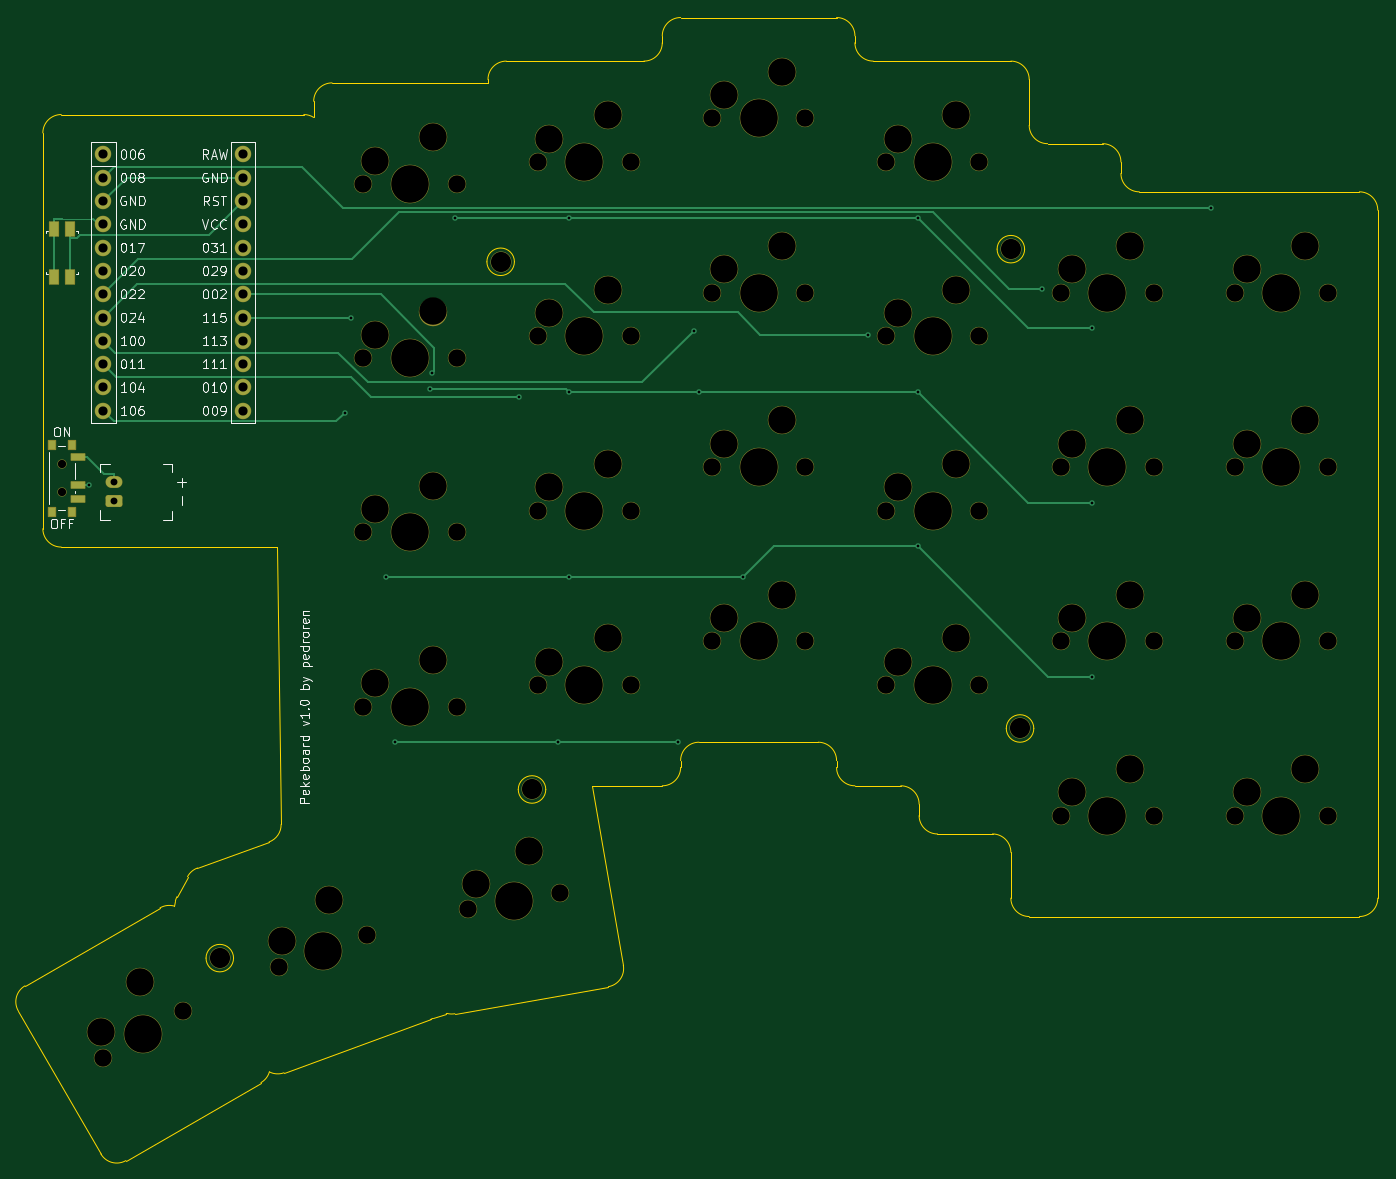
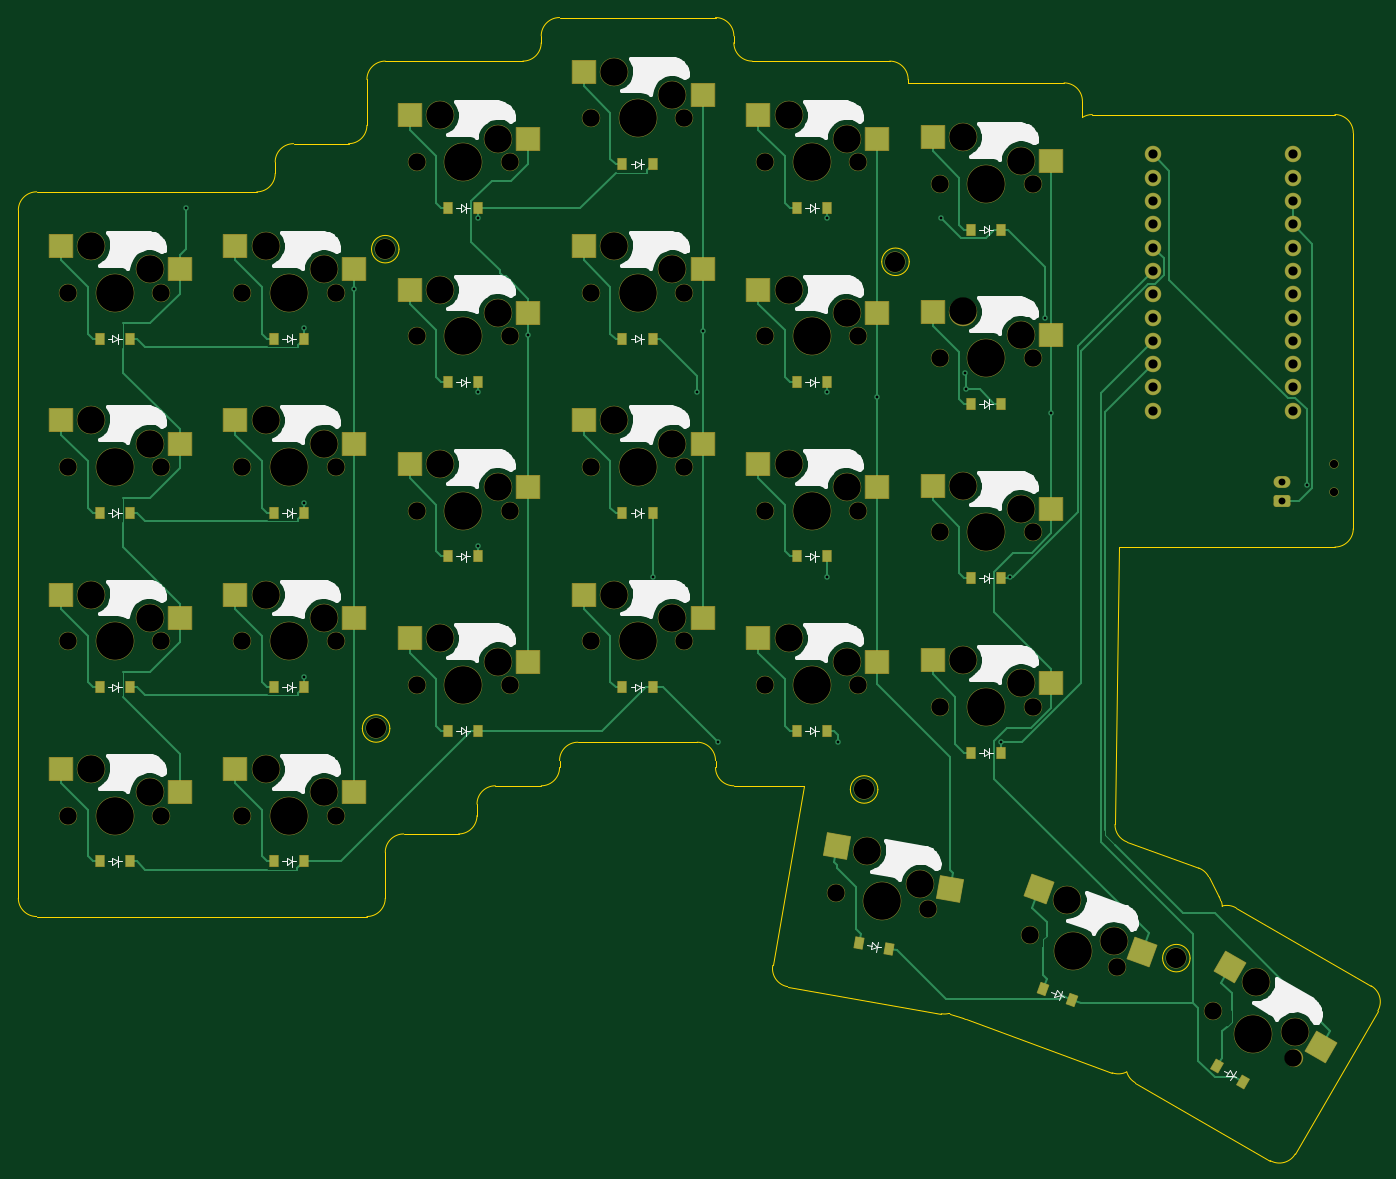
Circuit board: 11 layer files. Board 148.2 x 124.6 mm.
- bottom_copper: pepekey_r-CuBottom.gbr (29789 bytes)
- top_copper: pepekey_r-CuTop.gbr (8220 bytes)
- outline: pepekey_r-EdgeCuts.gbr (5905 bytes)
- bottom_mask: pepekey_r-MaskBottom.gbr (11128 bytes)
- top_mask: pepekey_r-MaskTop.gbr (7352 bytes)
- drill: pepekey_r-NPTH.drl (3011 bytes)
- drill: pepekey_r-PTH.drl (1302 bytes)
- paste: pepekey_r-PasteBottom.gbr (4915 bytes)
- paste: pepekey_r-PasteTop.gbr (877 bytes)
- bottom_silk: pepekey_r-SilkBottom.gbr (76572 bytes)
- top_silk: pepekey_r-SilkTop.gbr (68597 bytes)

=== bottom_copper: pepekey_r-CuBottom.gbr (29789 bytes, source omitted) ===
=== top_copper: pepekey_r-CuTop.gbr (8220 bytes, source omitted) ===
=== outline: pepekey_r-EdgeCuts.gbr (5905 bytes, source omitted) ===
=== bottom_mask: pepekey_r-MaskBottom.gbr (11128 bytes, source omitted) ===
=== top_mask: pepekey_r-MaskTop.gbr (7352 bytes, source omitted) ===
=== drill: pepekey_r-NPTH.drl ===
M48
; DRILL file KiCad 10.0.3-2.fc44 date 2026-06-13T07:30:53
; FORMAT={-:-/ absolute / inch / decimal}
; #@! TF.CreationDate,2026-06-13T07:30:53-07:00
; #@! TF.GenerationSoftware,Kicad,Pcbnew,10.0.3-2.fc44
; #@! TF.FileFunction,NonPlated,1,2,NPTH
FMAT,2
INCH
; #@! TA.AperFunction,NonPlated,NPTH,ComponentDrill
T1C0.0354
; #@! TA.AperFunction,NonPlated,NPTH,ComponentDrill
T2C0.0748
; #@! TA.AperFunction,NonPlated,NPTH,ComponentDrill
T3C0.0866
; #@! TA.AperFunction,NonPlated,NPTH,ComponentDrill
T4C0.1181
; #@! TA.AperFunction,NonPlated,NPTH,ComponentDrill
T5C0.1614
%
G90
G05
T1
X10.0837Y-3.2165
X10.0837Y-3.3346
T2
X10.2595Y-5.7627
X10.6059Y-5.5627
X11.0162Y-5.3751
X11.3787Y-2.0128
X11.3787Y-2.7608
X11.3787Y-3.5089
X11.3787Y-4.2569
X11.3921Y-5.2383
X11.7787Y-2.0128
X11.7787Y-2.7608
X11.7787Y-3.5089
X11.7787Y-4.2569
X11.8287Y-5.1249
X12.1268Y-1.9193
X12.1268Y-2.6673
X12.1268Y-3.4154
X12.1268Y-4.1634
X12.2226Y-5.0554
X12.5268Y-1.9193
X12.5268Y-2.6673
X12.5268Y-3.4154
X12.5268Y-4.1634
X12.8748Y-1.7323
X12.8748Y-2.4803
X12.8748Y-3.2283
X12.8748Y-3.9764
X13.2748Y-1.7323
X13.2748Y-2.4803
X13.2748Y-3.2283
X13.2748Y-3.9764
X13.6228Y-1.9193
X13.6228Y-2.6673
X13.6228Y-3.4154
X13.6228Y-4.1634
X14.0228Y-1.9193
X14.0228Y-2.6673
X14.0228Y-3.4154
X14.0228Y-4.1634
X14.3709Y-2.4803
X14.3709Y-3.2283
X14.3709Y-3.9764
X14.3709Y-4.7244
X14.7709Y-2.4803
X14.7709Y-3.2283
X14.7709Y-3.9764
X14.7709Y-4.7244
X15.1189Y-2.4803
X15.1189Y-3.2283
X15.1189Y-3.9764
X15.1189Y-4.7244
X15.5189Y-2.4803
X15.5189Y-3.2283
X15.5189Y-3.9764
X15.5189Y-4.7244
T3
X10.7623Y-5.336
X11.9677Y-2.3474
X12.1024Y-4.6122
X14.1575Y-2.2933
X14.1969Y-4.3504
T4
X10.2528Y-5.6511
X10.4193Y-5.4395
X11.029Y-5.2641
X11.2297Y-5.0846
X11.4287Y-1.9128
X11.4287Y-2.6608
X11.4287Y-3.4089
X11.4287Y-4.1569
X11.6787Y-1.8128
X11.6787Y-2.5608
X11.6787Y-3.3089
X11.6787Y-4.0569
X11.8606Y-5.0177
X12.0894Y-4.8758
X12.1768Y-1.8193
X12.1768Y-2.5673
X12.1768Y-3.3154
X12.1768Y-4.0634
X12.4268Y-1.7193
X12.4268Y-2.4673
X12.4268Y-3.2154
X12.4268Y-3.9634
X12.9248Y-1.6323
X12.9248Y-2.3803
X12.9248Y-3.1283
X12.9248Y-3.8764
X13.1748Y-1.5323
X13.1748Y-2.2803
X13.1748Y-3.0283
X13.1748Y-3.7764
X13.6728Y-1.8193
X13.6728Y-2.5673
X13.6728Y-3.3154
X13.6728Y-4.0634
X13.9228Y-1.7193
X13.9228Y-2.4673
X13.9228Y-3.2154
X13.9228Y-3.9634
X14.4209Y-2.3803
X14.4209Y-3.1283
X14.4209Y-3.8764
X14.4209Y-4.6244
X14.6709Y-2.2803
X14.6709Y-3.0283
X14.6709Y-3.7764
X14.6709Y-4.5244
X15.1689Y-2.3803
X15.1689Y-3.1283
X15.1689Y-3.8764
X15.1689Y-4.6244
X15.4189Y-2.2803
X15.4189Y-3.0283
X15.4189Y-3.7764
X15.4189Y-4.5244
T5
X10.4327Y-5.6627
X11.2041Y-5.3067
X11.5787Y-2.0128
X11.5787Y-2.7608
X11.5787Y-3.5089
X11.5787Y-4.2569
X12.0257Y-5.0902
X12.3268Y-1.9193
X12.3268Y-2.6673
X12.3268Y-3.4154
X12.3268Y-4.1634
X13.0748Y-1.7323
X13.0748Y-2.4803
X13.0748Y-3.2283
X13.0748Y-3.9764
X13.8228Y-1.9193
X13.8228Y-2.6673
X13.8228Y-3.4154
X13.8228Y-4.1634
X14.5709Y-2.4803
X14.5709Y-3.2283
X14.5709Y-3.9764
X14.5709Y-4.7244
X15.3189Y-2.4803
X15.3189Y-3.2283
X15.3189Y-3.9764
X15.3189Y-4.7244
M30

=== drill: pepekey_r-PTH.drl ===
M48
; DRILL file KiCad 10.0.3-2.fc44 date 2026-06-13T07:30:53
; FORMAT={-:-/ absolute / inch / decimal}
; #@! TF.CreationDate,2026-06-13T07:30:53-07:00
; #@! TF.GenerationSoftware,Kicad,Pcbnew,10.0.3-2.fc44
; #@! TF.FileFunction,Plated,1,2,PTH
FMAT,2
INCH
; #@! TA.AperFunction,Plated,PTH,ViaDrill
T1C0.0118
; #@! TA.AperFunction,Plated,PTH,ComponentDrill
T2C0.0295
; #@! TA.AperFunction,Plated,PTH,ComponentDrill
T3C0.0394
%
G90
G05
T1
X10.2026Y-3.3051
X11.2998Y-2.9953
X11.3242Y-2.5868
X11.4755Y-3.6988
X11.5138Y-4.4097
X11.663Y-2.8954
X11.671Y-2.826
X11.7723Y-2.1597
X12.0478Y-2.9264
X12.2147Y-4.4097
X12.2618Y-2.1597
X12.2618Y-2.9083
X12.2618Y-3.6988
X12.7286Y-4.4097
X12.7959Y-2.6436
X12.8202Y-2.9083
X13.0098Y-3.6988
X13.5439Y-2.6613
X13.7579Y-2.1597
X13.7579Y-2.9078
X13.7579Y-3.5688
X14.292Y-2.4634
X14.5059Y-2.6331
X14.5059Y-3.3814
X14.5059Y-4.1298
X15.0144Y-2.1152
T2
X10.3071Y-3.2943
X10.3071Y-3.373
T3
X10.263Y-1.8868
X10.263Y-1.9868
X10.263Y-2.0868
X10.263Y-2.1868
X10.263Y-2.2868
X10.263Y-2.3868
X10.263Y-2.4868
X10.263Y-2.5868
X10.263Y-2.6868
X10.263Y-2.7868
X10.263Y-2.8868
X10.263Y-2.9868
X10.863Y-1.8868
X10.863Y-1.9868
X10.863Y-2.0868
X10.863Y-2.1868
X10.863Y-2.2868
X10.863Y-2.3868
X10.863Y-2.4868
X10.863Y-2.5868
X10.863Y-2.6868
X10.863Y-2.7868
X10.863Y-2.8868
X10.863Y-2.9868
M30

=== paste: pepekey_r-PasteBottom.gbr ===
%TF.GenerationSoftware,KiCad,Pcbnew,10.0.3-2.fc44*%
%TF.CreationDate,2026-06-13T07:30:53-07:00*%
%TF.ProjectId,pepekey_r,70657065-6b65-4795-9f72-2e6b69636164,1*%
%TF.SameCoordinates,Original*%
%TF.FileFunction,Paste,Bot*%
%TF.FilePolarity,Positive*%
%FSLAX46Y46*%
G04 Gerber Fmt 4.6, Leading zero omitted, Abs format (unit mm)*
G04 Created by KiCad (PCBNEW 10.0.3-2.fc44) date 2026-06-13 07:30:53*
%MOMM*%
%LPD*%
G01*
G04 APERTURE LIST*
G04 Aperture macros list*
%AMRotRect*
0 Rectangle, with rotation*
0 The origin of the aperture is its center*
0 $1 length*
0 $2 width*
0 $3 Rotation angle, in degrees counterclockwise*
0 Add horizontal line*
21,1,$1,$2,0,0,$3*%
G04 Aperture macros list end*
%ADD10R,2.550000X2.500000*%
%ADD11R,0.900000X1.200000*%
%ADD12RotRect,0.900000X1.200000X10.000000*%
%ADD13RotRect,2.550000X2.500000X30.000000*%
%ADD14RotRect,0.900000X1.200000X20.000000*%
%ADD15RotRect,2.550000X2.500000X20.000000*%
%ADD16RotRect,2.550000X2.500000X10.000000*%
%ADD17RotRect,0.900000X1.200000X30.000000*%
G04 APERTURE END LIST*
D10*
%TO.C,S22*%
X287015000Y-86585000D03*
X299942000Y-84045000D03*
%TD*%
D11*
%TO.C,D18*%
X311450000Y-91750000D03*
X314750000Y-91750000D03*
%TD*%
%TO.C,D23*%
X292450000Y-75125000D03*
X295750000Y-75125000D03*
%TD*%
D10*
%TO.C,S11*%
X344015000Y-65210000D03*
X356942000Y-62670000D03*
%TD*%
%TO.C,S12*%
X344015000Y-46210000D03*
X356942000Y-43670000D03*
%TD*%
D11*
%TO.C,D24*%
X292450000Y-56125000D03*
X295750000Y-56125000D03*
%TD*%
D10*
%TO.C,S3*%
X382015000Y-79460000D03*
X394942000Y-76920000D03*
%TD*%
D11*
%TO.C,D21*%
X292450000Y-113125000D03*
X295750000Y-113125000D03*
%TD*%
D10*
%TO.C,S7*%
X363015000Y-79460000D03*
X375942000Y-76920000D03*
%TD*%
%TO.C,S15*%
X325015000Y-60460000D03*
X337942000Y-57920000D03*
%TD*%
D11*
%TO.C,D10*%
X349450000Y-91750000D03*
X352750000Y-91750000D03*
%TD*%
%TO.C,D4*%
X387450000Y-68000000D03*
X390750000Y-68000000D03*
%TD*%
%TO.C,D2*%
X387450000Y-106000000D03*
X390750000Y-106000000D03*
%TD*%
D10*
%TO.C,S8*%
X363015000Y-60460000D03*
X375942000Y-57920000D03*
%TD*%
%TO.C,S20*%
X306015000Y-46210000D03*
X318942000Y-43670000D03*
%TD*%
D11*
%TO.C,D8*%
X368450000Y-68000000D03*
X371750000Y-68000000D03*
%TD*%
D10*
%TO.C,S2*%
X382015000Y-98460000D03*
X394942000Y-95920000D03*
%TD*%
%TO.C,S13*%
X325015000Y-98460000D03*
X337942000Y-95920000D03*
%TD*%
%TO.C,S10*%
X344015000Y-84210000D03*
X356942000Y-81670000D03*
%TD*%
D11*
%TO.C,D3*%
X387450000Y-87000000D03*
X390750000Y-87000000D03*
%TD*%
D10*
%TO.C,S17*%
X306015000Y-103210000D03*
X318942000Y-100670000D03*
%TD*%
%TO.C,S19*%
X306015000Y-65210000D03*
X318942000Y-62670000D03*
%TD*%
D12*
%TO.C,D25*%
X304695067Y-134500719D03*
X307944933Y-133927681D03*
%TD*%
D11*
%TO.C,D16*%
X330450000Y-49000000D03*
X333750000Y-49000000D03*
%TD*%
D10*
%TO.C,S5*%
X363015000Y-117460000D03*
X375942000Y-114920000D03*
%TD*%
D13*
%TO.C,S27*%
X257584010Y-145175095D03*
X267509120Y-136511891D03*
%TD*%
D10*
%TO.C,S9*%
X344015000Y-103210000D03*
X356942000Y-100670000D03*
%TD*%
%TO.C,S21*%
X287015000Y-105585000D03*
X299942000Y-103045000D03*
%TD*%
D11*
%TO.C,D17*%
X311450000Y-110750000D03*
X314750000Y-110750000D03*
%TD*%
D14*
%TO.C,D26*%
X284744207Y-140054033D03*
X287845193Y-138925367D03*
%TD*%
D11*
%TO.C,D14*%
X330450000Y-87000000D03*
X333750000Y-87000000D03*
%TD*%
D10*
%TO.C,S4*%
X382015000Y-60460000D03*
X394942000Y-57920000D03*
%TD*%
D11*
%TO.C,D11*%
X349450000Y-72750000D03*
X352750000Y-72750000D03*
%TD*%
%TO.C,D20*%
X311450000Y-53750000D03*
X314750000Y-53750000D03*
%TD*%
D10*
%TO.C,S24*%
X287015000Y-48585000D03*
X299942000Y-46045000D03*
%TD*%
D11*
%TO.C,D13*%
X330450000Y-106000000D03*
X333750000Y-106000000D03*
%TD*%
D10*
%TO.C,S18*%
X306015000Y-84210000D03*
X318942000Y-81670000D03*
%TD*%
D11*
%TO.C,D22*%
X292450000Y-94125000D03*
X295750000Y-94125000D03*
%TD*%
D10*
%TO.C,S1*%
X382015000Y-117460000D03*
X394942000Y-114920000D03*
%TD*%
D11*
%TO.C,D7*%
X368450000Y-87000000D03*
X371750000Y-87000000D03*
%TD*%
%TO.C,D19*%
X311450000Y-72750000D03*
X314750000Y-72750000D03*
%TD*%
%TO.C,D15*%
X330450000Y-68000000D03*
X333750000Y-68000000D03*
%TD*%
D15*
%TO.C,S26*%
X277058148Y-134827693D03*
X288336822Y-128019580D03*
%TD*%
D11*
%TO.C,D5*%
X368450000Y-125000000D03*
X371750000Y-125000000D03*
%TD*%
%TO.C,D9*%
X349450000Y-110750000D03*
X352750000Y-110750000D03*
%TD*%
D16*
%TO.C,S25*%
X298033271Y-128019086D03*
X310322814Y-123272924D03*
%TD*%
D17*
%TO.C,D27*%
X266060858Y-148987500D03*
X268918742Y-147337500D03*
%TD*%
D10*
%TO.C,S16*%
X325015000Y-41460000D03*
X337942000Y-38920000D03*
%TD*%
%TO.C,S14*%
X325015000Y-79460000D03*
X337942000Y-76920000D03*
%TD*%
D11*
%TO.C,D1*%
X387450000Y-125000000D03*
X390750000Y-125000000D03*
%TD*%
%TO.C,D6*%
X368450000Y-106000000D03*
X371750000Y-106000000D03*
%TD*%
%TO.C,D12*%
X349450000Y-53750000D03*
X352750000Y-53750000D03*
%TD*%
D10*
%TO.C,S6*%
X363015000Y-98460000D03*
X375942000Y-95920000D03*
%TD*%
%TO.C,S23*%
X287015000Y-67585000D03*
X299942000Y-65045000D03*
%TD*%
M02*

=== paste: pepekey_r-PasteTop.gbr ===
%TF.GenerationSoftware,KiCad,Pcbnew,10.0.3-2.fc44*%
%TF.CreationDate,2026-06-13T07:30:53-07:00*%
%TF.ProjectId,pepekey_r,70657065-6b65-4795-9f72-2e6b69636164,1*%
%TF.SameCoordinates,Original*%
%TF.FileFunction,Paste,Top*%
%TF.FilePolarity,Positive*%
%FSLAX46Y46*%
G04 Gerber Fmt 4.6, Leading zero omitted, Abs format (unit mm)*
G04 Created by KiCad (PCBNEW 10.0.3-2.fc44) date 2026-06-13 07:30:53*
%MOMM*%
%LPD*%
G01*
G04 APERTURE LIST*
%ADD10R,1.000000X1.550000*%
%ADD11R,0.800000X1.000000*%
%ADD12R,1.500000X0.700000*%
G04 APERTURE END LIST*
D10*
%TO.C,RST1*%
X255300000Y-56000000D03*
X257000000Y-56000000D03*
X255300000Y-61250000D03*
X257000000Y-61250000D03*
%TD*%
D11*
%TO.C,PWR1*%
X257235000Y-86850000D03*
X257235000Y-79550000D03*
X255025000Y-86850000D03*
X255025000Y-79550000D03*
D12*
X257885000Y-80950000D03*
X257885000Y-83950000D03*
X257885000Y-85450000D03*
%TD*%
M02*

=== bottom_silk: pepekey_r-SilkBottom.gbr (76572 bytes, source omitted) ===
=== top_silk: pepekey_r-SilkTop.gbr (68597 bytes, source omitted) ===
